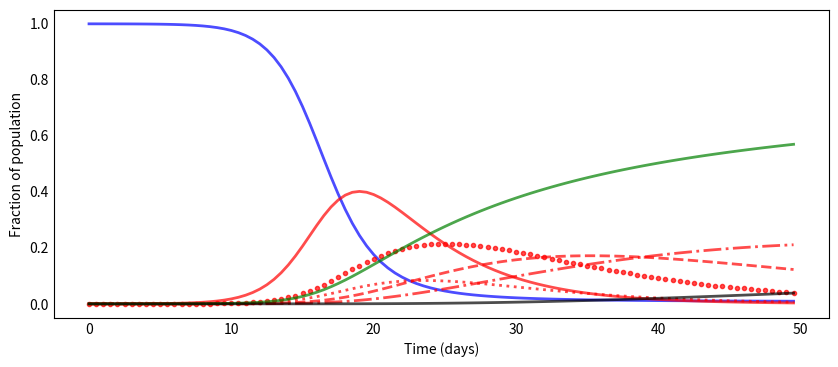

This figure's Python source: (Note: this script raises an exception after producing the figure.)
# import statements
from scipy.integrate import odeint
import numpy as np
import matplotlib.pyplot as plt


# -----------------------------------------------------------------------------
# Function Definitions
# -----------------------------------------------------------------------------

# define SIDARTHE_model
def SIDARTHE_model(y, t, alpha, beta, gamma, delta, epsilon, mu, zeta, lamb, eta, rho, theta, kappa, nu, xi, sigma, tau):
    S, I, D, A, R, T, H, E = y
    dSdt = -S*(alpha(t)*I + beta(t)*D + gamma(t)*A + delta(t)*R)
    dIdt = S*(alpha(t)*I + beta(t)*D + gamma(t)*A + delta(t)*R) - (epsilon(t) + zeta(t) + lamb(t))*I
    dDdt = epsilon(t)*I - (eta(t) + rho(t))*D
    dAdt = zeta(t)*I - (theta(t) + mu(t) + kappa(t))*A
    dRdt = eta(t)*D + theta(t)*A - (nu(t) + xi(t))*R
    dTdt = mu(t)*A + nu(t)*R - (sigma(t) + tau(t))*T
    dHdt = lamb(t)*I + rho(t)*D + kappa(t)*A + xi(t)*R + sigma(t)*T
    dEdt = tau(t)*T
    
    return dSdt, dIdt, dDdt, dAdt, dRdt, dTdt, dHdt, dEdt

#  plot SIDARTHE model
def plotSIDARTHE(t, S, I, D, A, R, T, H, E):
    f, ax = plt.subplots(1,1,figsize=(10,4))
    ax.plot(t, S, 'b', alpha=0.7, linewidth=2, label='Susceptible')
    ax.plot(t, I, 'r', alpha=0.7, linewidth=2, label='Infected (Asymptomatic, Infected, Undetected)')
    ax.plot(t, D, 'r.', alpha=0.7, linewidth=2, label='Diagnosed (Asymptomatic, Infected, Detected)')
    ax.plot(t, A, 'r:', alpha=0.7, linewidth=2, label='Ailing (Symptomatic, Infected, Undetected)')
    ax.plot(t, R, 'r--', alpha=0.7, linewidth=2, label='Recognized (Symptomatic, Infected, Detected)')
    ax.plot(t, T, 'r-.', alpha=0.7, linewidth=2, label='Threatened (Acutely Symptomatic)')
    ax.plot(t, H, 'g', alpha=0.7, linewidth=2, label='Healed')
    ax.plot(t, E, 'k', alpha=0.7, linewidth=2, label='Extinct (Dead)')

    ax.set_xlabel('Time (days)')
    ax.set_ylabel('Fraction of population')

    ax.yaxis.set_tick_params(length=0)
    ax.xaxis.set_tick_params(length=0)
    ax.grid(b=True, which='major', c='w', lw=2, ls='-')
    legend = ax.legend()
    legend.get_frame().set_alpha(0.5)
    
    plt.show();


# -----------------------------------------------------------------------------
# Example Simulation and Plot
# -----------------------------------------------------------------------------

# set parameter values
def alpha(t): return np.piecewise(t, [t>=0], [0.75])
def beta(t): return np.piecewise(t, [t>=0], [0.1])
def delta(t): return np.piecewise(t, [t>=0], [0.05])
def gamma(t): return np.piecewise(t, [t>=0], [0.2])

def epsilon(t): return np.piecewise(t, [t>=0], [0.1])
def theta(t): return np.piecewise(t, [t>=0], [0.1])

def zeta(t): return np.piecewise(t, [t>=0], [0.05])
def eta(t): return np.piecewise(t, [t>=0], [0.05])

def mu(t): return np.piecewise(t, [t>=0], [0.05])
def nu(t): return np.piecewise(t, [t>=0], [0.05])
def lamb(t): return np.piecewise(t, [t>=0], [0.05])
def rho(t): return np.piecewise(t, [t>=0], [0.05])

def kappa(t): return np.piecewise(t, [t>=0], [0.01])
def xi(t): return np.piecewise(t, [t>=0], [0.01])
def sigma(t): return np.piecewise(t, [t>=0], [0.01])

def tau(t): return np.piecewise(t, [t>=0], [0.01])

# set initial conditions
N0 = 1e6
I0, D0, A0, R0, T0, H0, E0 = 50/N0, 50/N0, 1/N0, 1/N0, 0, 0, 0
S0 = 1-I0-D0-A0-R0-T0-H0-E0
y0 = S0, I0, D0, A0, R0, T0, H0, E0 # Initial conditions vector

# set simulation parameters
dt = .5
tstart = 0
tend = 50
tvect = np.arange(tstart, tend, dt) 

# solve odes
sim = odeint(SIDARTHE_model, y0, tvect, args=(alpha, beta, gamma, delta, epsilon, mu, zeta, lamb, eta, rho, theta, kappa, nu, xi, sigma, tau))
S, I, D, A, R, T, H, E = sim.T

# plot results
plotSIDARTHE(tvect, S, I, D, A, R, T, H, E)